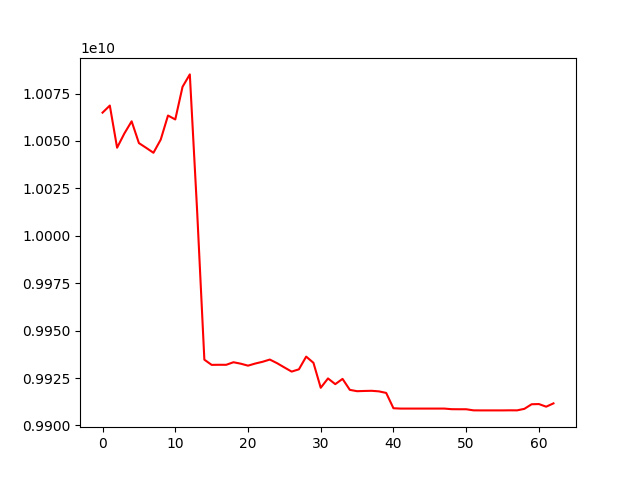

The data file committed next to this chart (first rows):
account_value, date, daily_return
10064940762, 2020-01-06, 
10068672249, 2020-01-07, 0.0003707
10046448577, 2020-01-08, -0.002207
10053950884, 2020-01-09, 0.0007468
10060367520, 2020-01-10, 0.0006382
10048880455, 2020-01-13, -0.001142
10046369411, 2020-01-14, -0.0002499
10043773712, 2020-01-15, -0.0002584
10050723586, 2020-01-16, 0.000692
10063419215, 2020-01-17, 0.001263
10061341784, 2020-01-20, -0.0002064
10078560809, 2020-01-21, 0.001711
10085103118, 2020-01-22, 0.0006491
10013448606, 2020-01-30, -0.007105
9934664501, 2020-01-31, -0.007868
9931925403, 2020-02-03, -0.0002757
9931975554, 2020-02-04, 5.049546647262204e-06
9931961700, 2020-02-05, -1.3948907895411367e-06
9933313311, 2020-02-06, 0.0001361
9932553646, 2020-02-07, -7.647651300202174e-05
9931515929, 2020-02-10, -0.0001045
9932636712, 2020-02-11, 0.0001129
9933545108, 2020-02-12, 9.14556569133751e-05
9934732388, 2020-02-13, 0.0001195
9932809562, 2020-02-14, -0.0001935
9930576926, 2020-02-17, -0.0002248
9928382166, 2020-02-18, -0.000221
9929577797, 2020-02-19, 0.0001204
9936279683, 2020-02-20, 0.0006749
9933006641, 2020-02-21, -0.0003294
9919843252, 2020-02-24, -0.001325
9924773156, 2020-02-25, 0.000497
9921759125, 2020-02-26, -0.0003037
9924536178, 2020-02-27, 0.0002799
9918754500, 2020-02-28, -0.0005826
9918040823, 2020-03-02, -7.195226458034387e-05
9918167941, 2020-03-03, 1.2816842610119394e-05
9918253163, 2020-03-04, 8.592477936497644e-06
9917957263, 2020-03-05, -2.9833793156686106e-05
9917137976, 2020-03-06, -8.260645335889105e-05
9909053245, 2020-03-09, -0.0008152
9908877923, 2020-03-10, -1.76931282100945e-05
9908877923, 2020-03-11, 0.0
9908877923, 2020-03-12, 0.0
9908877923, 2020-03-13, 0.0
9908877923, 2020-03-16, 0.0
9908877923, 2020-03-17, 0.0
9908877923, 2020-03-18, 0.0
9908556521, 2020-03-19, -3.24356950616167e-05
9908524971, 2020-03-20, -3.1840971503882542e-06
9908524971, 2020-03-23, 0.0
9907946477, 2020-03-24, -5.838348304809671e-05
9907918521, 2020-03-25, -2.821588665935515e-06
9907918521, 2020-03-26, 0.0
9907918521, 2020-03-27, 0.0
9907918521, 2020-03-30, 0.0
9907966173, 2020-03-31, 4.809472748945609e-06
9907937619, 2020-04-01, -2.881953107713997e-06
9908743058, 2020-04-03, 8.129235741649588e-05
9911162000, 2020-04-06, 0.0002441
... 3 more rows
